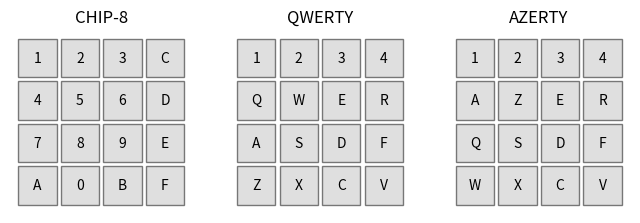

Write Python code to recreate this figure.
import matplotlib.pyplot as plt
from matplotlib.patches import Rectangle

chip8  = ['123C','456D','789E','A0BF']
qwerty = ['1234','QWER','ASDF','ZXCV']
qwertz = ['1234','QWER','ASDF','YXCV']
azerty = ['1234','AZER','QSDF','WXCV']

fig, axes = plt.subplots(nrows=1,ncols=3,figsize=(8,4),dpi=200)

for ax,keypad,title in zip(axes,[chip8,qwerty,azerty],["CHIP-8", "QWERTY", "AZERTY"]):

	ax.set_aspect('equal')

	w = 0.9
	h = 0.9

	for i, row in enumerate(keypad):
		for j, button in enumerate(row):

			x = j + w
			y = (2-i) + h

			cx = x + w/2.
			cy = y + h/2.

			b = Rectangle((x,y),w,h,facecolor='silver',edgecolor='black',fill=True,alpha=0.5)
			
			ax.add_patch(b)
			ax.annotate(button,(cx,cy),ha='center',va='center')


	ax.set_title(title)
	ax.axis('off')
	
	ax.relim()
	ax.autoscale_view()

fig.savefig("keypads.png",bbox_inches='tight')

plt.show()
